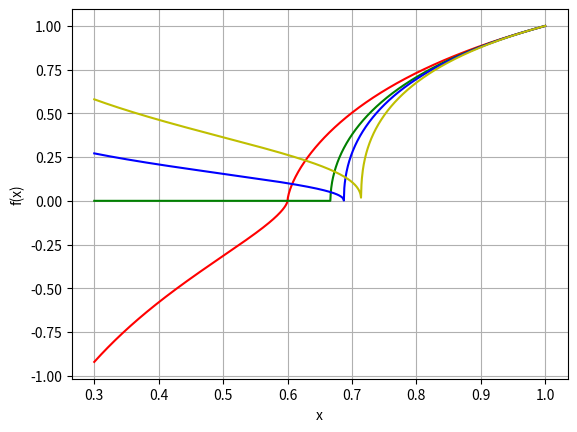

Recreate this plot in Python.
import numpy as np
import matplotlib.pyplot as plt

# Calculated f including complex values
def f(mu, x):
  return np.power((mu * (x - 1) + 1) / x, 1 / (mu - 1), dtype=complex)

# Plots the real part of f, with different arguments for mu
def plot(f):
  x = np.linspace(0.3, 1, 1000)
  plt.plot(x, (f(2.5, x)).real, "r-")
  plt.plot(x, (f(3, x)).real, "g-")
  plt.plot(x, (f(3.2, x)).real, "b-")
  plt.plot(x, (f(3.5, x)).real, "y-")
  plt.xlabel("x")
  plt.ylabel("f(x)")
  plt.grid()
  plt.show()

plot(f)